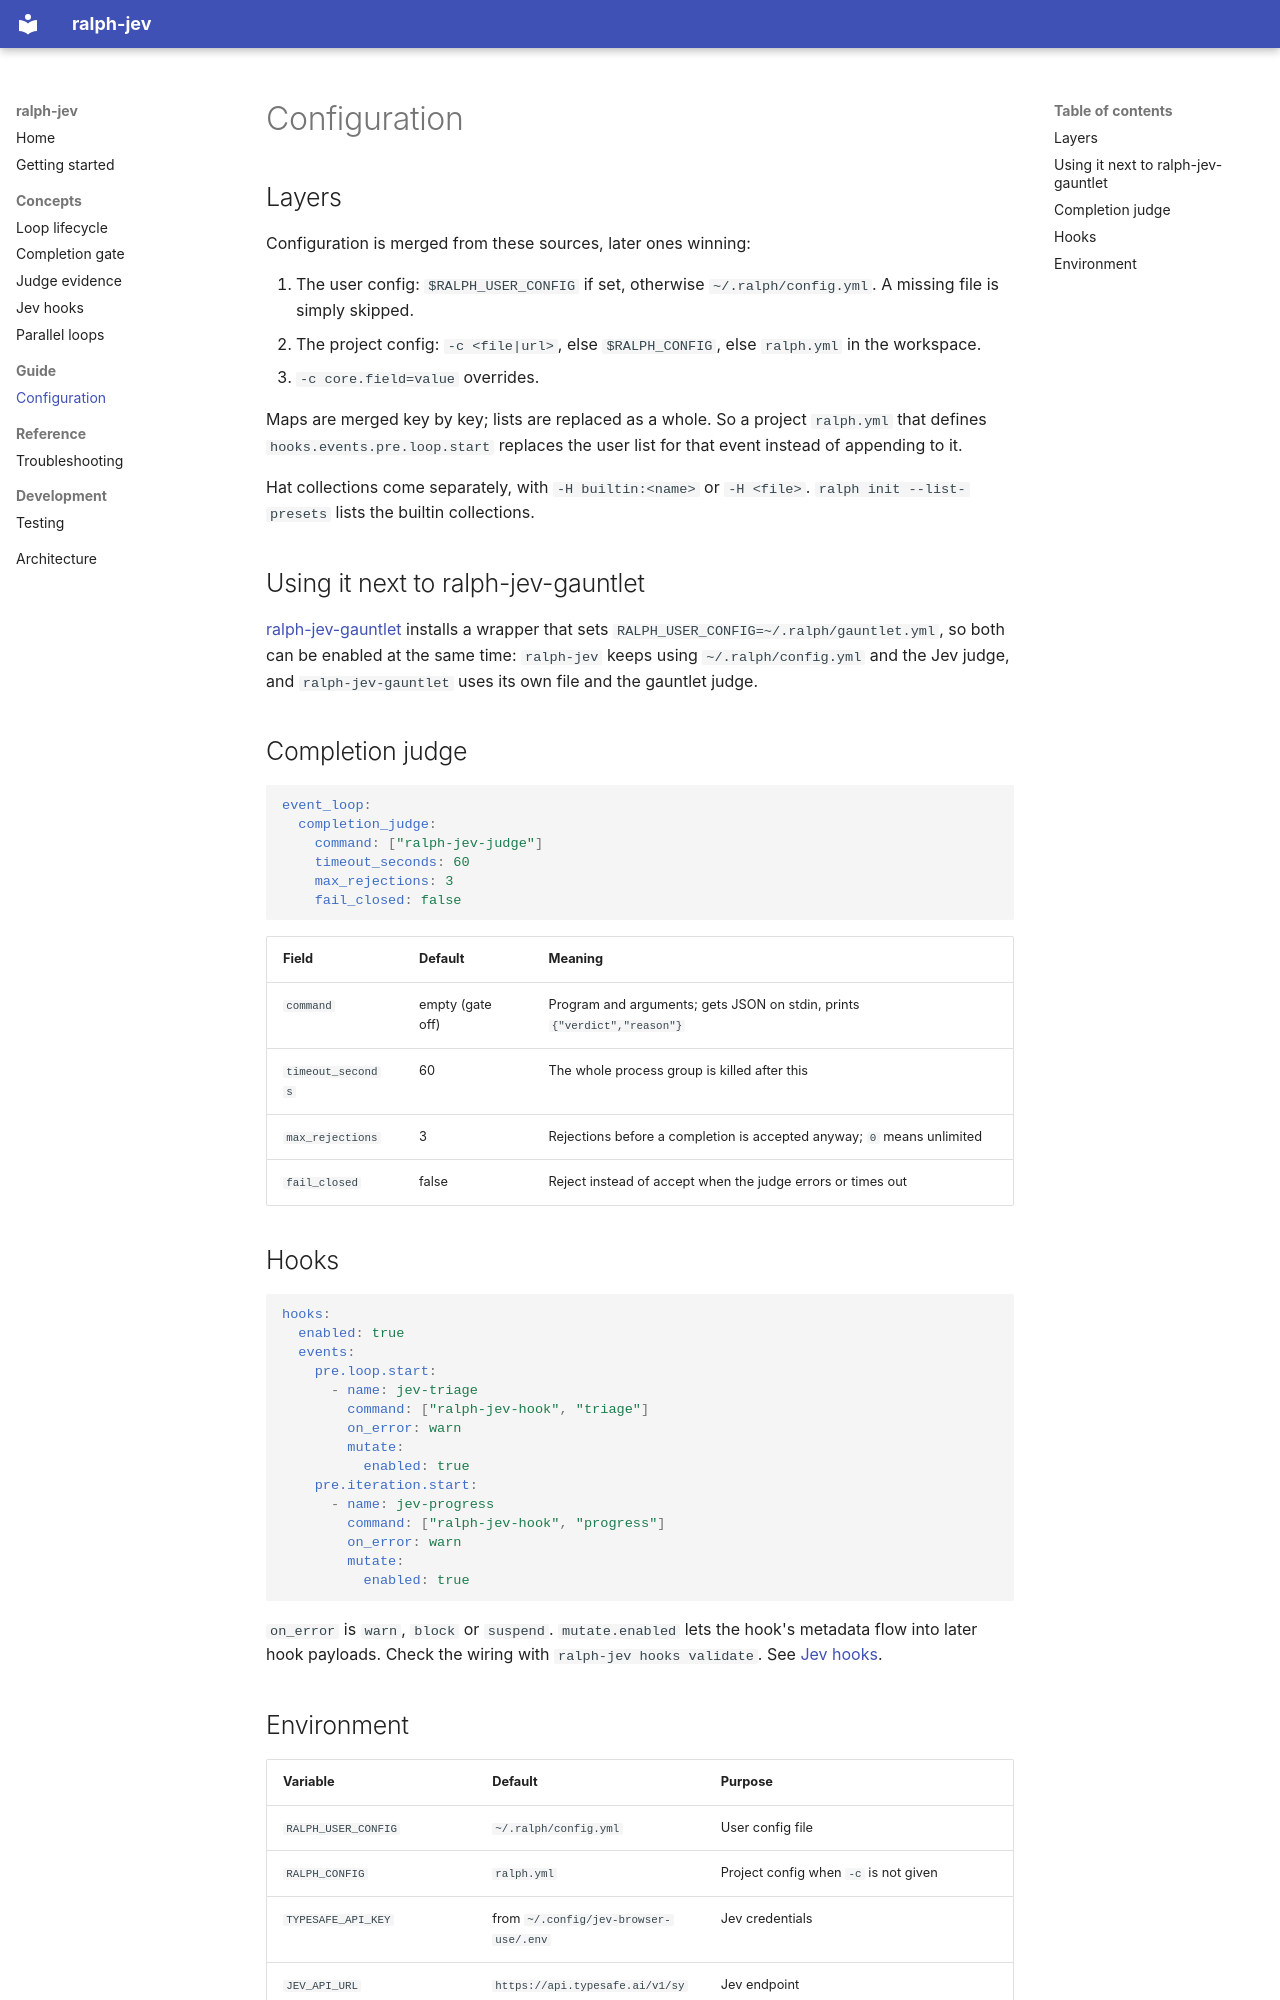

repository: flaviomartil/ralph-jev · page: guide/configuration/index.html · generator: mkdocs

# Configuration

## Layers

Configuration is merged from these sources, later ones winning:

1. The user config: `$RALPH_USER_CONFIG` if set, otherwise `~/.ralph/config.yml`. A missing file is simply skipped.
2. The project config: `-c <file|url>`, else `$RALPH_CONFIG`, else `ralph.yml` in the workspace.
3. `-c core.field=value` overrides.

Maps are merged key by key; lists are replaced as a whole. So a project `ralph.yml` that defines `hooks.events.pre.loop.start` replaces the user list for that event instead of appending to it.

Hat collections come separately, with `-H builtin:<name>` or `-H <file>`. `ralph init --list-presets` lists the builtin collections.

## Using it next to ralph-jev-gauntlet

[ralph-jev-gauntlet](https://github.com/flaviomartil/ralph-jev-gauntlet) installs a wrapper that sets `RALPH_USER_CONFIG=~/.ralph/gauntlet.yml`, so both can be enabled at the same time: `ralph-jev` keeps using `~/.ralph/config.yml` and the Jev judge, and `ralph-jev-gauntlet` uses its own file and the gauntlet judge.

## Completion judge

```yaml
event_loop:
  completion_judge:
    command: ["ralph-jev-judge"]
    timeout_seconds: 60
    max_rejections: 3
    fail_closed: false
```

| Field | Default | Meaning |
|---|---|---|
| `command` | empty (gate off) | Program and arguments; gets JSON on stdin, prints `{"verdict","reason"}` |
| `timeout_seconds` | 60 | The whole process group is killed after this |
| `max_rejections` | 3 | Rejections before a completion is accepted anyway; `0` means unlimited |
| `fail_closed` | false | Reject instead of accept when the judge errors or times out |

## Hooks

```yaml
hooks:
  enabled: true
  events:
    pre.loop.start:
      - name: jev-triage
        command: ["ralph-jev-hook", "triage"]
        on_error: warn
        mutate:
          enabled: true
    pre.iteration.start:
      - name: jev-progress
        command: ["ralph-jev-hook", "progress"]
        on_error: warn
        mutate:
          enabled: true
```

`on_error` is `warn`, `block` or `suspend`. `mutate.enabled` lets the hook's metadata flow into later hook payloads. Check the wiring with `ralph-jev hooks validate`. See [Jev hooks](../concepts/jev-hooks.md).
